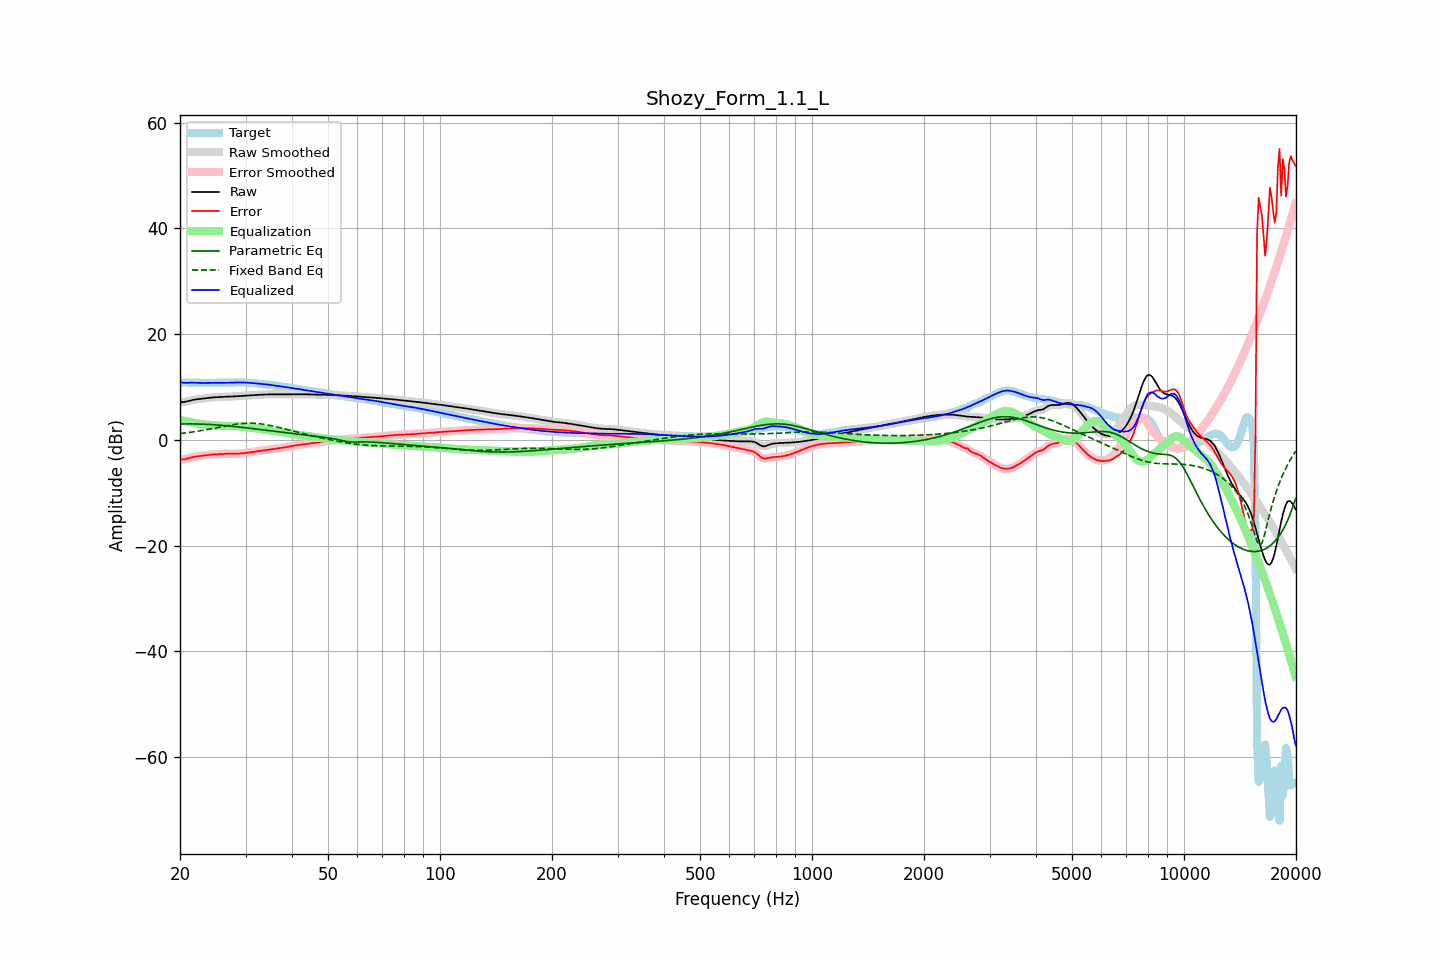

Source data for this figure (header and first rows):
frequency, raw, error, smoothed, error_smoothed, equalization, parametric_eq, fixed_band_eq, equalized_raw, equalized_smoothed, target
20.00, 7.12, -3.74, 7.12, -3.73, 3.80, 3.01, 1.18, 10.92, 10.92, 10.86
20.20, 7.14, -3.72, 7.14, -3.72, 3.73, 3.02, 1.22, 10.86, 10.86, 10.85
20.40, 7.16, -3.69, 7.16, -3.69, 3.66, 3.02, 1.26, 10.82, 10.82, 10.85
20.61, 7.20, -3.64, 7.20, -3.64, 3.59, 3.03, 1.30, 10.79, 10.79, 10.84
20.81, 7.26, -3.57, 7.26, -3.57, 3.52, 3.03, 1.34, 10.78, 10.79, 10.83
21.02, 7.33, -3.49, 7.33, -3.49, 3.46, 3.03, 1.38, 10.79, 10.79, 10.82
21.23, 7.41, -3.40, 7.41, -3.40, 3.40, 3.03, 1.42, 10.81, 10.81, 10.81
21.44, 7.49, -3.32, 7.49, -3.32, 3.34, 3.03, 1.46, 10.83, 10.82, 10.81
21.66, 7.56, -3.24, 7.56, -3.24, 3.26, 3.03, 1.51, 10.82, 10.82, 10.80
21.87, 7.62, -3.18, 7.62, -3.18, 3.20, 3.02, 1.55, 10.82, 10.82, 10.80
22.09, 7.66, -3.13, 7.66, -3.13, 3.14, 3.02, 1.60, 10.81, 10.80, 10.79
22.31, 7.70, -3.09, 7.70, -3.09, 3.09, 3.01, 1.65, 10.79, 10.79, 10.79
22.54, 7.73, -3.05, 7.73, -3.05, 3.05, 3.00, 1.70, 10.78, 10.78, 10.79
22.76, 7.77, -3.02, 7.77, -3.02, 3.01, 2.99, 1.75, 10.77, 10.78, 10.79
22.99, 7.80, -2.98, 7.80, -2.98, 2.97, 2.98, 1.80, 10.77, 10.77, 10.79
23.22, 7.84, -2.94, 7.85, -2.94, 2.93, 2.97, 1.86, 10.78, 10.78, 10.79
23.45, 7.89, -2.90, 7.89, -2.90, 2.90, 2.96, 1.91, 10.79, 10.79, 10.79
23.69, 7.93, -2.86, 7.93, -2.86, 2.86, 2.94, 1.97, 10.79, 10.79, 10.79
23.92, 7.97, -2.82, 7.97, -2.82, 2.83, 2.93, 2.02, 10.80, 10.80, 10.79
24.16, 8.00, -2.79, 8.00, -2.79, 2.80, 2.91, 2.08, 10.80, 10.80, 10.79
24.40, 8.03, -2.77, 8.03, -2.77, 2.77, 2.89, 2.14, 10.80, 10.80, 10.79
24.65, 8.05, -2.75, 8.05, -2.75, 2.75, 2.87, 2.20, 10.80, 10.80, 10.80
24.89, 8.07, -2.73, 8.07, -2.73, 2.73, 2.85, 2.26, 10.79, 10.79, 10.80
25.14, 8.08, -2.71, 8.08, -2.71, 2.71, 2.83, 2.32, 10.79, 10.79, 10.79
25.39, 8.10, -2.69, 8.10, -2.69, 2.69, 2.80, 2.38, 10.79, 10.79, 10.79
25.65, 8.12, -2.67, 8.12, -2.67, 2.67, 2.78, 2.44, 10.79, 10.79, 10.79
25.91, 8.13, -2.66, 8.13, -2.66, 2.66, 2.76, 2.50, 10.79, 10.79, 10.79
26.16, 8.15, -2.64, 8.15, -2.64, 2.64, 2.73, 2.56, 10.79, 10.79, 10.79
26.43, 8.16, -2.62, 8.16, -2.63, 2.63, 2.70, 2.62, 10.79, 10.79, 10.79
26.69, 8.18, -2.62, 8.18, -2.62, 2.62, 2.67, 2.67, 10.80, 10.80, 10.79
26.96, 8.19, -2.61, 8.19, -2.61, 2.62, 2.65, 2.73, 10.81, 10.81, 10.80
27.23, 8.20, -2.61, 8.20, -2.61, 2.62, 2.62, 2.78, 10.81, 10.81, 10.81
27.50, 8.21, -2.61, 8.21, -2.61, 2.62, 2.59, 2.84, 10.83, 10.83, 10.82
27.77, 8.22, -2.62, 8.22, -2.62, 2.61, 2.56, 2.88, 10.84, 10.84, 10.84
28.05, 8.24, -2.62, 8.24, -2.61, 2.61, 2.52, 2.93, 10.85, 10.85, 10.85
28.33, 8.26, -2.61, 8.26, -2.61, 2.60, 2.49, 2.97, 10.86, 10.86, 10.86
28.62, 8.27, -2.60, 8.27, -2.60, 2.59, 2.46, 3.02, 10.86, 10.86, 10.87
28.90, 8.29, -2.58, 8.29, -2.58, 2.57, 2.43, 3.05, 10.87, 10.87, 10.87
29.19, 8.31, -2.55, 8.31, -2.55, 2.55, 2.39, 3.08, 10.86, 10.86, 10.87
29.48, 8.34, -2.52, 8.34, -2.52, 2.52, 2.36, 3.11, 10.86, 10.86, 10.86
29.78, 8.36, -2.49, 8.36, -2.49, 2.49, 2.32, 3.13, 10.85, 10.85, 10.85
30.08, 8.38, -2.45, 8.38, -2.45, 2.45, 2.29, 3.15, 10.84, 10.84, 10.83
30.38, 8.41, -2.41, 8.41, -2.41, 2.42, 2.25, 3.16, 10.82, 10.82, 10.82
30.68, 8.43, -2.37, 8.43, -2.37, 2.37, 2.22, 3.16, 10.80, 10.80, 10.80
30.99, 8.45, -2.33, 8.45, -2.33, 2.33, 2.18, 3.17, 10.78, 10.78, 10.78
31.30, 8.47, -2.29, 8.47, -2.29, 2.28, 2.15, 3.16, 10.75, 10.75, 10.76
31.61, 8.49, -2.24, 8.49, -2.24, 2.24, 2.11, 3.15, 10.73, 10.73, 10.73
31.93, 8.51, -2.19, 8.51, -2.19, 2.19, 2.07, 3.13, 10.70, 10.70, 10.70
32.24, 8.53, -2.14, 8.53, -2.14, 2.14, 2.04, 3.11, 10.67, 10.67, 10.66
32.57, 8.54, -2.09, 8.54, -2.09, 2.10, 2.00, 3.08, 10.64, 10.64, 10.63
32.89, 8.56, -2.05, 8.56, -2.05, 2.05, 1.96, 3.05, 10.61, 10.61, 10.60
33.22, 8.57, -2.01, 8.57, -2.01, 2.01, 1.93, 3.01, 10.58, 10.58, 10.58
33.55, 8.58, -1.97, 8.58, -1.97, 1.97, 1.89, 2.96, 10.55, 10.55, 10.55
33.89, 8.59, -1.94, 8.59, -1.93, 1.93, 1.85, 2.91, 10.52, 10.52, 10.53
34.23, 8.60, -1.89, 8.60, -1.89, 1.89, 1.82, 2.86, 10.49, 10.49, 10.49
34.57, 8.60, -1.85, 8.60, -1.85, 1.85, 1.78, 2.80, 10.45, 10.45, 10.45
34.92, 8.60, -1.81, 8.60, -1.81, 1.81, 1.74, 2.74, 10.41, 10.41, 10.41
35.27, 8.60, -1.76, 8.60, -1.76, 1.77, 1.70, 2.68, 10.37, 10.37, 10.37
35.62, 8.60, -1.72, 8.60, -1.72, 1.72, 1.67, 2.61, 10.33, 10.33, 10.32
35.97, 8.60, -1.68, 8.60, -1.68, 1.68, 1.63, 2.54, 10.29, 10.29, 10.28
... 635 more rows
